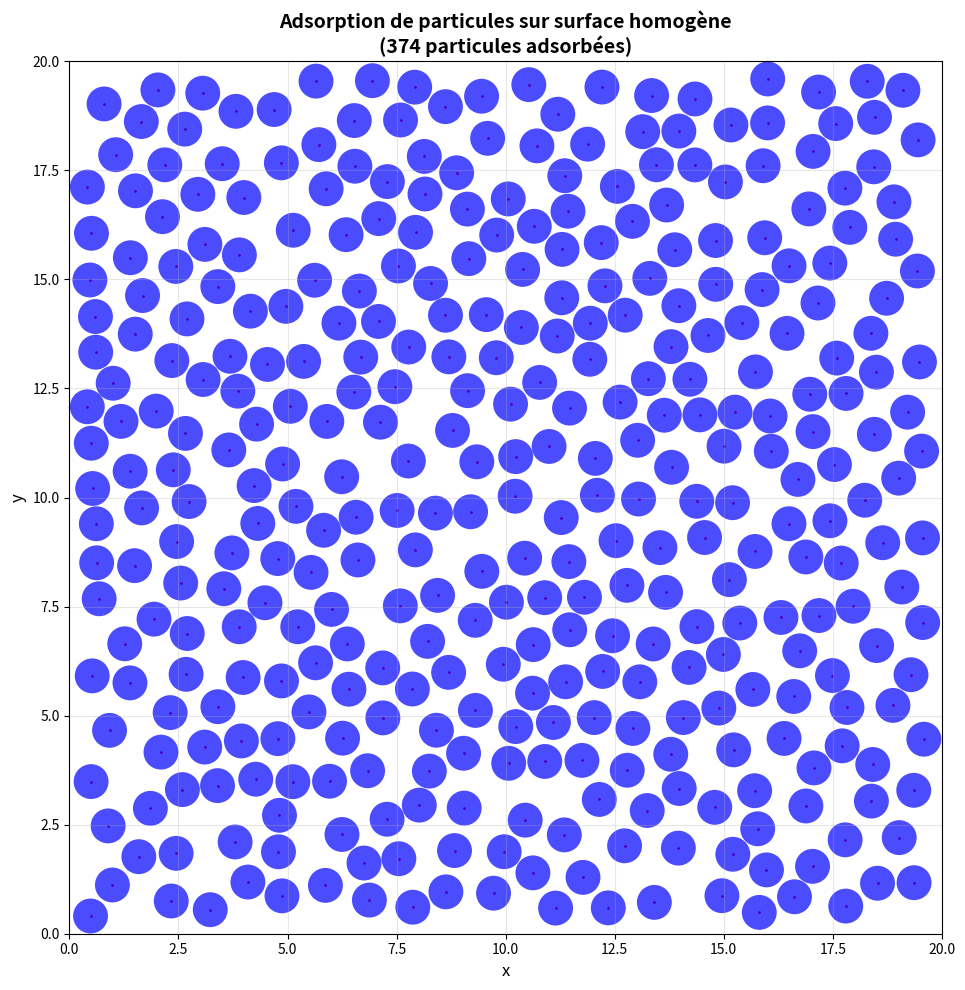

This figure's Python source: (Note: this script raises an exception after producing the figure.)
# -*- coding: utf-8 -*-
"""
TP3 - Question 1 : Adsorption de particules sur une surface homogène

Simulation de l'adsorption de particules de gaz sur une surface cristalline.
Les particules sont modélisées par des disques impénétrables qui ne peuvent
pas se chevaucher.
"""

import numpy as np
import matplotlib.pyplot as plt
import matplotlib.collections
import os


def coord(L, R):
    """
    Génère une coordonnée aléatoire valide pour le centre d'une particule.
    
    Paramètres :
        L : côté du carré (surface d'adsorption)
        R : rayon des particules
    
    Retour :
        coordonnée aléatoire dans [R, L-R]
    """
    return R + np.random.rand() * (L - 2*R)


def place_libre(n, x, y, x_new, y_new, R):
    """
    Vérifie si la place est libre pour une nouvelle particule.
    
    Paramètres :
        n : nombre de particules déjà adsorbées
        x, y : tableaux des coordonnées des particules existantes
        x_new, y_new : coordonnées de la nouvelle particule à tester
        R : rayon des particules
    
    Retour :
        1 si la place est libre, 0 sinon
    """
    if n == 0:
        return 1
    
    # Vérifier le chevauchement avec toutes les particules existantes
    for i in range(n):
        distance = np.sqrt((x[i] - x_new)**2 + (y[i] - y_new)**2)
        if distance < 2 * R:
            return 0  # Chevauchement détecté
    
    return 1  # Aucun chevauchement


def remplissage(L, R, MAX_TRIES):
    """
    Simule le remplissage de la surface par adsorption de particules.
    
    Paramètres :
        L : côté du carré
        R : rayon des particules
        MAX_TRIES : nombre maximum d'échecs consécutifs avant arrêt
    
    Retour :
        x : tableau des abscisses des particules adsorbées
        y : tableau des ordonnées des particules adsorbées
        n : nombre de particules adsorbées
    """
    # Borne supérieure du nombre de particules
    N_MAX = int(L**2 / (np.pi * R**2))
    
    # Tableaux pour stocker les coordonnées
    x = np.empty(N_MAX)
    y = np.empty(N_MAX)
    
    n = 0  # Nombre de particules adsorbées
    echecs = 0  # Compteur d'échecs consécutifs
    
    while echecs < MAX_TRIES:
        # Tirage aléatoire de coordonnées
        x_new = coord(L, R)
        y_new = coord(L, R)
        
        # Test si l'emplacement est libre
        libre = place_libre(n, x, y, x_new, y_new, R)
        
        if libre == 1:
            # Ajout de la nouvelle particule
            x[n] = x_new
            y[n] = y_new
            n += 1
            echecs = 0  # Réinitialiser le compteur
        else:
            echecs += 1  # Incrémenter le compteur d'échecs
    
    # Retourner seulement la partie remplie des tableaux
    return x[:n], y[:n], n


def visualiser_adsorption(x, y, R, L, filename="q01.pdf"):
    """
    Visualise la configuration finale de l'adsorption.
    
    Paramètres :
        x, y : coordonnées des particules
        R : rayon des particules
        L : côté du carré
        filename : nom du fichier de sortie
    """
    # Créer une liste de cercles matplotlib
    circles = [plt.Circle((xi, yi), radius=R, linewidth=0, color='b', alpha=0.7) 
               for xi, yi in zip(x, y)]
    
    # Créer une collection de cercles
    c = matplotlib.collections.PatchCollection(circles, match_original=True)
    
    # Configuration du graphique
    fig, ax = plt.subplots(figsize=(10, 10))
    ax.scatter(x, y, s=1, color='red')  # Points centraux (pour les axes)
    ax.add_collection(c)
    
    ax.set_xlim(0, L)
    ax.set_ylim(0, L)
    ax.set_aspect('equal')
    ax.set_xlabel('x', fontsize=12)
    ax.set_ylabel('y', fontsize=12)
    ax.set_title(f'Adsorption de particules sur surface homogène\n' + 
                 f'({len(x)} particules adsorbées)', fontsize=14, fontweight='bold')
    ax.grid(True, alpha=0.3)
    
    plt.tight_layout()
    
    # Sauvegarde
    output_dir = os.path.join(os.path.dirname(__file__), '..', 'figures')
    os.makedirs(output_dir, exist_ok=True)
    output_path = os.path.join(output_dir, filename)
    plt.savefig(output_path, dpi=150, bbox_inches='tight')
    print(f"Figure sauvegardée : {output_path}")
    
    plt.show()


def main():
    """
    Programme principal
    """
    # Paramètres de la simulation
    L = 20.0          # Côté du carré
    R = 0.4           # Rayon des particules
    MAX_TRIES = 1000  # Nombre d'échecs consécutifs maximum
    
    # Fixer la graine pour la reproductibilité
    np.random.seed(42)
    
    print("=== Simulation d'adsorption sur surface homogène ===")
    print(f"Paramètres :")
    print(f"  L = {L}")
    print(f"  R = {R}")
    print(f"  MAX_TRIES = {MAX_TRIES}")
    print(f"  Surface totale = {L**2:.2f}")
    print(f"  N_MAX théorique = {int(L**2 / (np.pi * R**2))}")
    print("\nSimulation en cours...")
    
    # Simulation
    x, y, n = remplissage(L, R, MAX_TRIES)
    
    # Calcul de la fraction de surface occupée
    surface_particules = n * np.pi * R**2
    fraction_surface = surface_particules / L**2
    
    print(f"\n=== Résultats ===")
    print(f"Nombre de particules adsorbées : {n}")
    print(f"Surface occupée : {surface_particules:.2f}")
    print(f"Fraction de surface occupée : {fraction_surface:.4f} ({fraction_surface*100:.2f}%)")
    
    # Visualisation
    visualiser_adsorption(x, y, R, L)


if __name__ == "__main__":
    main()
